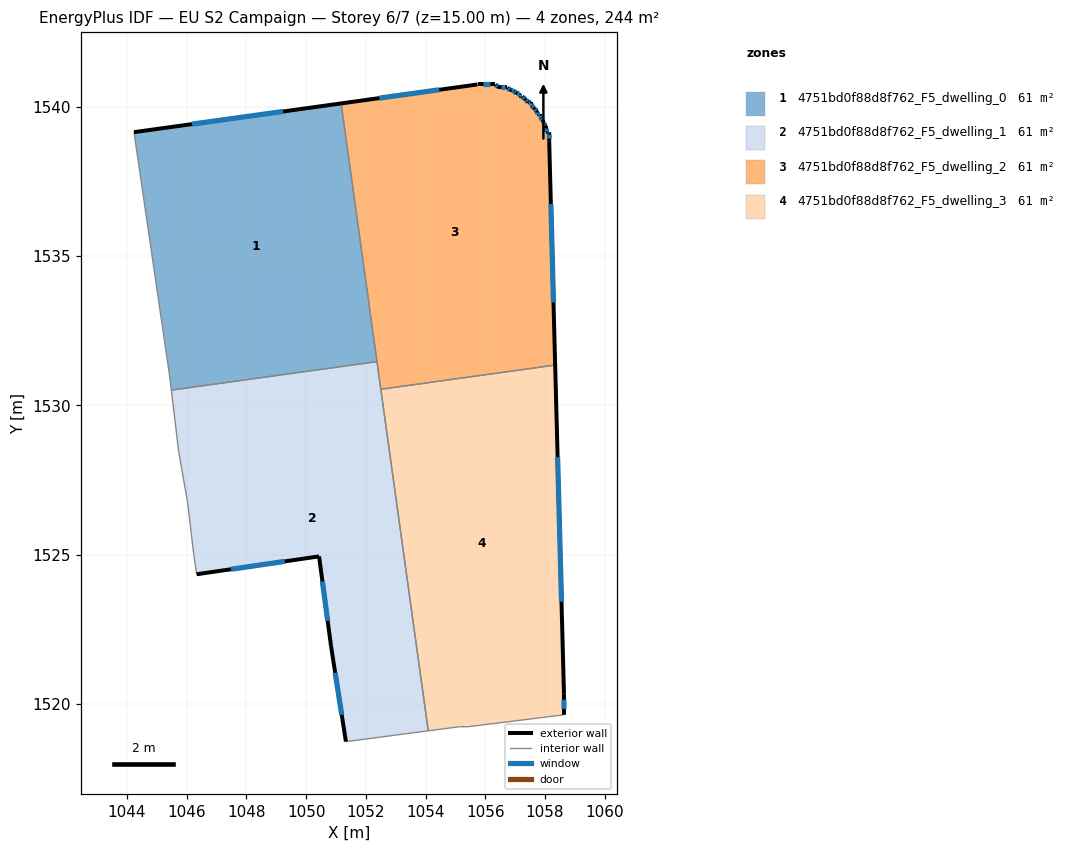
=== STOREY PLAN SPEC (per zone: floor XY polygon, exterior-wall plan segments, windows/doors) ===
zone 1: 4751bd0f88d8f762_F5_dwelling_0  (60.9 m²)
  floor: (1051.17, 1540.12) (1052.37, 1531.47) (1045.48, 1530.51) (1045.43, 1530.95) (1044.23, 1539.16)
  exterior wall: (1051.17, 1540.12) – (1044.23, 1539.16)  [7.0 m]
    window: (1049.23, 1539.85) – (1046.18, 1539.42)  [4.1 m²]
  interior walls: 4
zone 2: 4751bd0f88d8f762_F5_dwelling_1  (60.9 m²)
  floor: (1052.37, 1531.47) (1054.09, 1519.10) (1051.33, 1518.74) (1050.83, 1521.94) (1050.43, 1524.94) (1046.33, 1524.34) (1046.23, 1525.04) (1046.03, 1526.75) (1045.73, 1528.45) (1045.48, 1530.51)
  exterior wall: (1050.83, 1521.94) – (1051.33, 1518.74)  [3.2 m]
    window: (1050.97, 1521.04) – (1051.19, 1519.64)  [1.9 m²]
  exterior wall: (1050.43, 1524.94) – (1050.83, 1521.94)  [3.0 m]
    window: (1050.55, 1524.10) – (1050.72, 1522.78)  [1.8 m²]
  exterior wall: (1046.33, 1524.34) – (1050.43, 1524.94)  [4.1 m]
    window: (1047.48, 1524.51) – (1049.28, 1524.78)  [2.4 m²]
  interior walls: 8
zone 3: 4751bd0f88d8f762_F5_dwelling_2  (60.9 m²)
  floor: (1057.54, 1540.15) (1057.54, 1540.05) (1057.64, 1539.95) (1057.74, 1539.85) (1057.74, 1539.75) (1057.84, 1539.75) (1057.84, 1539.65) (1057.94, 1539.55) (1057.94, 1539.45) (1058.04, 1539.35) (1058.04, 1539.15) (1058.14, 1539.15) (1058.14, 1538.85) (1058.34, 1531.35) (1052.50, 1530.54) (1051.17, 1540.12) (1055.74, 1540.75) (1056.34, 1540.75) (1056.44, 1540.65) (1056.74, 1540.65) (1056.84, 1540.55) (1056.94, 1540.55) (1057.04, 1540.45) (1057.14, 1540.45) (1057.14, 1540.35) (1057.24, 1540.35) (1057.34, 1540.25) (1057.44, 1540.15)
  exterior wall: (1056.94, 1540.55) – (1056.84, 1540.55)  [0.1 m]
    window: (1056.91, 1540.55) – (1056.87, 1540.55)  [0.1 m²]
  exterior wall: (1057.04, 1540.45) – (1056.94, 1540.55)  [0.1 m]
    window: (1057.01, 1540.48) – (1056.97, 1540.52)  [0.1 m²]
  exterior wall: (1057.14, 1540.45) – (1057.04, 1540.45)  [0.1 m]
    window: (1057.11, 1540.45) – (1057.07, 1540.45)  [0.1 m²]
  exterior wall: (1057.14, 1540.35) – (1057.14, 1540.45)  [0.1 m]
    window: (1057.14, 1540.38) – (1057.14, 1540.42)  [0.1 m²]
  exterior wall: (1057.24, 1540.35) – (1057.14, 1540.35)  [0.1 m]
    window: (1057.21, 1540.35) – (1057.17, 1540.35)  [0.1 m²]
  exterior wall: (1057.34, 1540.25) – (1057.24, 1540.35)  [0.1 m]
    window: (1057.31, 1540.28) – (1057.27, 1540.32)  [0.1 m²]
  exterior wall: (1057.44, 1540.15) – (1057.34, 1540.25)  [0.1 m]
    window: (1057.41, 1540.18) – (1057.37, 1540.22)  [0.1 m²]
  exterior wall: (1057.54, 1540.15) – (1057.44, 1540.15)  [0.1 m]
    window: (1057.51, 1540.15) – (1057.47, 1540.15)  [0.1 m²]
  exterior wall: (1057.54, 1540.05) – (1057.54, 1540.15)  [0.1 m]
    window: (1057.54, 1540.08) – (1057.54, 1540.12)  [0.1 m²]
  exterior wall: (1057.64, 1539.95) – (1057.54, 1540.05)  [0.1 m]
    window: (1057.61, 1539.98) – (1057.57, 1540.02)  [0.1 m²]
  exterior wall: (1057.74, 1539.85) – (1057.64, 1539.95)  [0.1 m]
    window: (1057.71, 1539.88) – (1057.67, 1539.92)  [0.1 m²]
  exterior wall: (1057.74, 1539.75) – (1057.74, 1539.85)  [0.1 m]
    window: (1057.74, 1539.78) – (1057.74, 1539.82)  [0.1 m²]
  exterior wall: (1057.84, 1539.75) – (1057.74, 1539.75)  [0.1 m]
    window: (1057.81, 1539.75) – (1057.77, 1539.75)  [0.1 m²]
  exterior wall: (1057.84, 1539.65) – (1057.84, 1539.75)  [0.1 m]
    window: (1057.84, 1539.68) – (1057.84, 1539.72)  [0.1 m²]
  exterior wall: (1057.94, 1539.55) – (1057.84, 1539.65)  [0.1 m]
    window: (1057.91, 1539.58) – (1057.87, 1539.62)  [0.1 m²]
  exterior wall: (1057.94, 1539.45) – (1057.94, 1539.55)  [0.1 m]
    window: (1057.94, 1539.48) – (1057.94, 1539.52)  [0.1 m²]
  exterior wall: (1058.04, 1539.35) – (1057.94, 1539.45)  [0.1 m]
    window: (1058.01, 1539.38) – (1057.97, 1539.42)  [0.1 m²]
  exterior wall: (1058.04, 1539.15) – (1058.04, 1539.35)  [0.2 m]
    window: (1058.04, 1539.21) – (1058.04, 1539.29)  [0.1 m²]
  exterior wall: (1058.14, 1539.15) – (1058.04, 1539.15)  [0.1 m]
    window: (1058.11, 1539.15) – (1058.07, 1539.15)  [0.1 m²]
  exterior wall: (1058.14, 1538.85) – (1058.14, 1539.15)  [0.3 m]
    window: (1058.14, 1538.94) – (1058.14, 1539.07)  [0.2 m²]
  exterior wall: (1058.34, 1531.35) – (1058.14, 1538.85)  [7.5 m]
    window: (1058.29, 1533.45) – (1058.20, 1536.75)  [4.3 m²]
  exterior wall: (1055.74, 1540.75) – (1051.17, 1540.12)  [4.6 m]
    window: (1054.46, 1540.58) – (1052.45, 1540.30)  [2.7 m²]
  exterior wall: (1056.34, 1540.75) – (1055.74, 1540.75)  [0.6 m]
    window: (1056.17, 1540.75) – (1055.91, 1540.75)  [0.3 m²]
  exterior wall: (1056.44, 1540.65) – (1056.34, 1540.75)  [0.1 m]
    window: (1056.41, 1540.68) – (1056.37, 1540.72)  [0.1 m²]
  exterior wall: (1056.74, 1540.65) – (1056.44, 1540.65)  [0.3 m]
    window: (1056.66, 1540.65) – (1056.53, 1540.65)  [0.2 m²]
  exterior wall: (1056.84, 1540.55) – (1056.74, 1540.65)  [0.1 m]
    window: (1056.81, 1540.58) – (1056.77, 1540.62)  [0.1 m²]
  interior walls: 3
zone 4: 4751bd0f88d8f762_F5_dwelling_3  (60.9 m²)
  floor: (1058.34, 1531.35) (1058.64, 1520.34) (1058.64, 1519.64) (1055.44, 1519.24) (1055.14, 1519.24) (1054.09, 1519.10) (1052.50, 1530.54)
  exterior wall: (1058.64, 1520.34) – (1058.34, 1531.35)  [11.0 m]
    window: (1058.55, 1523.42) – (1058.42, 1528.27)  [6.4 m²]
  exterior wall: (1058.64, 1519.64) – (1058.64, 1520.34)  [0.7 m]
    window: (1058.64, 1519.83) – (1058.64, 1520.14)  [0.4 m²]
  interior walls: 5

=== DERIVED (storey summary) ===
Building: EU S2 Campaign
Storey: 6 of 7  (floor level z = 15.00 m)
Storey gross floor area: 243.6 m²
Zones on this storey: 4
  - 4751bd0f88d8f762_F5_dwelling_0: floor 60.9 m²; exterior wall 7.0 m (21.0 m²); 1 window(s) 4.1 m²; WWR 19.3%
  - 4751bd0f88d8f762_F5_dwelling_1: floor 60.9 m²; exterior wall 10.4 m (31.3 m²); 3 window(s) 6.0 m²; WWR 19.3%
  - 4751bd0f88d8f762_F5_dwelling_2: floor 60.9 m²; exterior wall 15.9 m (47.7 m²); 26 window(s) 9.2 m²; WWR 19.3%
  - 4751bd0f88d8f762_F5_dwelling_3: floor 60.9 m²; exterior wall 11.7 m (35.2 m²); 2 window(s) 6.8 m²; WWR 19.3%
Zone adjacency (shared interzone walls):
  - 4751bd0f88d8f762_F5_dwelling_0 ↔ 4751bd0f88d8f762_F5_dwelling_1
  - 4751bd0f88d8f762_F5_dwelling_0 ↔ 4751bd0f88d8f762_F5_dwelling_2
  - 4751bd0f88d8f762_F5_dwelling_1 ↔ 4751bd0f88d8f762_F5_dwelling_2
  - 4751bd0f88d8f762_F5_dwelling_1 ↔ 4751bd0f88d8f762_F5_dwelling_3
  - 4751bd0f88d8f762_F5_dwelling_2 ↔ 4751bd0f88d8f762_F5_dwelling_3